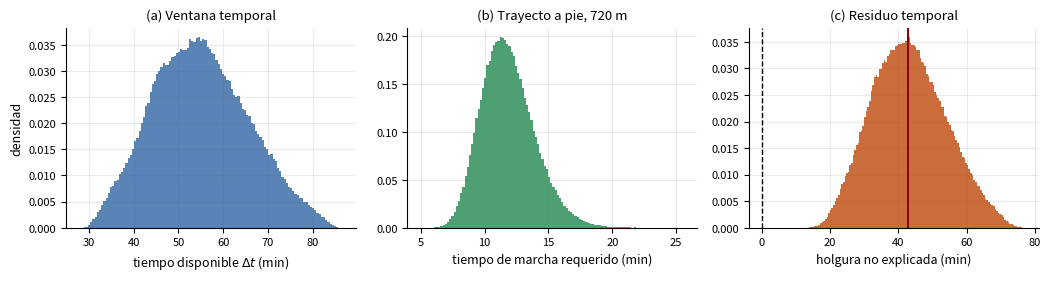
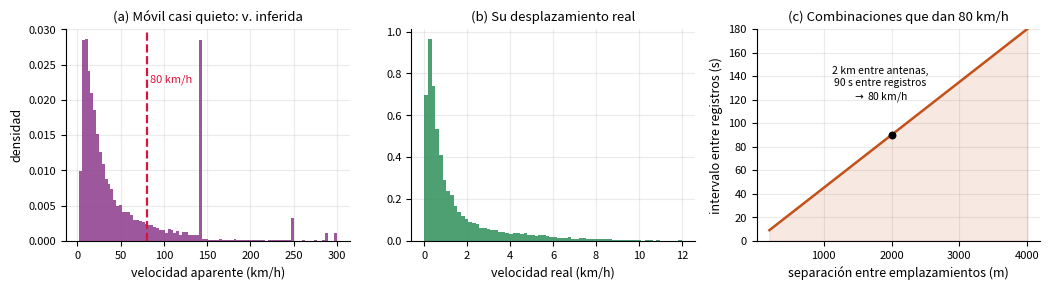
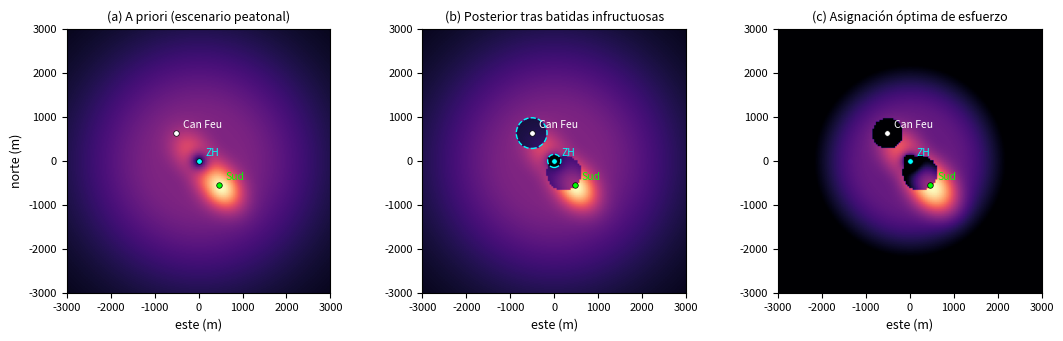
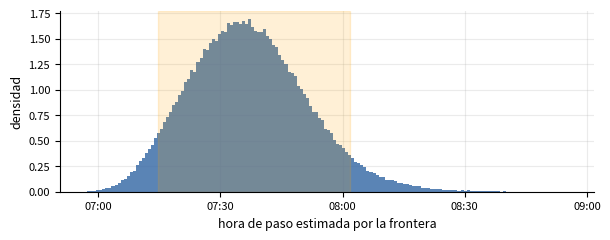

Reproduce these figures in Python, in order.
#!/usr/bin/env python3
"""
Análisis cuantitativo — caso Sabadell 2015.
Genera todos los resultados numéricos y figuras del paper.
"""
import numpy as np
import matplotlib
matplotlib.use("Agg")
import matplotlib.pyplot as plt
from matplotlib.patches import Circle, Wedge
from scipy import stats

rng = np.random.default_rng(20150315)

plt.rcParams.update({
    "font.size": 9, "axes.labelsize": 9, "axes.titlesize": 9.5,
    "xtick.labelsize": 8, "ytick.labelsize": 8, "legend.fontsize": 8,
    "figure.dpi": 150, "savefig.bbox": "tight", "axes.grid": True,
    "grid.alpha": 0.25, "axes.axisbelow": True,
})

OUT = {}

# =====================================================================
# GEOMETRÍA REAL
# =====================================================================
LAT0 = 41.5336445
MPERDEG_LAT = 111_320.0
MPERDEG_LON = 111_320.0 * np.cos(np.radians(LAT0))

def to_xy(lat, lon):
    return (np.array([(lon - 2.0998452) * MPERDEG_LON,
                      (lat - LAT0) * MPERDEG_LAT]))

P_ZH   = to_xy(41.5336445, 2.0998452)   # Zona Hermética (origen)
P_SUD  = to_xy(41.5287051, 2.1054052)   # estación Sabadell Sud
P_FEU  = to_xy(41.5393237, 2.0936818)   # Castell de Can Feu
P_CEN  = to_xy(41.5464246, 2.1156055)   # estación Sabadell Centre

d_ZH_SUD = np.linalg.norm(P_SUD - P_ZH)
d_ZH_FEU = np.linalg.norm(P_FEU - P_ZH)
d_FEU_SUD = np.linalg.norm(P_SUD - P_FEU)
d_ZH_CEN = np.linalg.norm(P_CEN - P_ZH)

OUT["geom"] = dict(d_ZH_SUD=d_ZH_SUD, d_ZH_FEU=d_ZH_FEU,
                   d_FEU_SUD=d_FEU_SUD, d_ZH_CEN=d_ZH_CEN)

print("=" * 62)
print("GEOMETRÍA (metros, distancia euclídea)")
print("=" * 62)
print(f"  Zona Hermética -> Sabadell Sud   : {d_ZH_SUD:8.1f}")
print(f"  Zona Hermética -> Castell Can Feu: {d_ZH_FEU:8.1f}")
print(f"  Castell Can Feu -> Sabadell Sud  : {d_FEU_SUD:8.1f}")
print(f"  Zona Hermética -> Sabadell Centre: {d_ZH_CEN:8.1f}")

# =====================================================================
# 1. MONTE CARLO TEMPORAL — holgura no explicada
# =====================================================================
N = 400_000

# t3: dispersión policial. Soporte 04:30-05:15, moda 05:00 (triangular)
t3 = rng.triangular(4.50, 5.00, 5.25, N)          # horas decimales
# t4: llamada saliente. Dos valores publicados (05:45 / 05:55) + jitter
pick = rng.random(N) < 0.5
t4 = np.where(pick, 5.75, 5.9167) + rng.normal(0, 0.0139, N)   # sd 50 s
dt_h = t4 - t3
dt_min = dt_h * 60.0

# marcha: log-normal media 1.35 m/s, sd 0.22
sigma_ln = np.sqrt(np.log(1 + (0.22 / 1.35) ** 2))
mu_ln = np.log(1.35) - 0.5 * sigma_ln ** 2
V = rng.lognormal(mu_ln, sigma_ln, N)
kappa = rng.uniform(1.15, 1.45, N)

t_walk_min = (kappa * d_ZH_SUD / V) / 60.0
slack = dt_min - t_walk_min
v_req = kappa * d_ZH_SUD / (dt_min * 60.0)

OUT["mc_time"] = dict(
    dt_med=np.median(dt_min), dt_q=np.percentile(dt_min, [5, 95]),
    walk_med=np.median(t_walk_min), walk_q=np.percentile(t_walk_min, [5, 95]),
    slack_med=np.median(slack), slack_q=np.percentile(slack, [5, 95]),
    p_slack_20=(slack > 20).mean(), p_slack_30=(slack > 30).mean(),
    p_slack_45=(slack > 45).mean(),
    vreq_med=np.median(v_req), vreq_q=np.percentile(v_req, [5, 95]),
    p_infeasible=(v_req > V).mean(),
)
m = OUT["mc_time"]
print("\n" + "=" * 62)
print("1. MONTE CARLO TEMPORAL  (N = %d)" % N)
print("=" * 62)
print(f"  Tiempo disponible dt   : mediana {m['dt_med']:5.1f} min   "
      f"IC90 [{m['dt_q'][0]:.1f}, {m['dt_q'][1]:.1f}]")
print(f"  Tiempo de marcha       : mediana {m['walk_med']:5.1f} min   "
      f"IC90 [{m['walk_q'][0]:.1f}, {m['walk_q'][1]:.1f}]")
print(f"  HOLGURA                : mediana {m['slack_med']:5.1f} min   "
      f"IC90 [{m['slack_q'][0]:.1f}, {m['slack_q'][1]:.1f}]")
print(f"  P(holgura > 20 min)    : {m['p_slack_20']:.4f}")
print(f"  P(holgura > 30 min)    : {m['p_slack_30']:.4f}")
print(f"  P(holgura > 45 min)    : {m['p_slack_45']:.4f}")
print(f"  Velocidad requerida    : mediana {m['vreq_med']:.3f} m/s  "
      f"IC90 [{m['vreq_q'][0]:.3f}, {m['vreq_q'][1]:.3f}]")
print(f"  P(trayecto INVIABLE a pie) : {m['p_infeasible']:.5f}")

# ---- Figura 1
fig, ax = plt.subplots(1, 3, figsize=(10.6, 2.9))
ax[0].hist(dt_min, bins=120, color="#3d6ea8", alpha=.85, density=True)
ax[0].set_xlabel("tiempo disponible $\\Delta t$ (min)")
ax[0].set_ylabel("densidad"); ax[0].set_title("(a) Ventana temporal")
ax[1].hist(t_walk_min, bins=120, color="#2f8f5b", alpha=.85, density=True)
ax[1].set_xlabel("tiempo de marcha requerido (min)")
ax[1].set_title("(b) Trayecto a pie, 720 m")
ax[2].hist(slack, bins=140, color="#c2521a", alpha=.85, density=True)
ax[2].axvline(0, color="k", lw=1, ls="--")
ax[2].axvline(np.median(slack), color="darkred", lw=1.4)
ax[2].set_xlabel("holgura no explicada (min)")
ax[2].set_title("(c) Residuo temporal")
for a in ax: a.spines[["top", "right"]].set_visible(False)
plt.tight_layout(); plt.savefig("fig1_tiempo.pdf"); plt.close()

# =====================================================================
# 2. SIMULACIÓN DE RED CELULAR — velocidad aparente de un móvil casi quieto
# =====================================================================
def hex_sites(isd, extent=6000.0):
    """Retícula hexagonal de emplazamientos."""
    dy = isd * np.sqrt(3) / 2
    pts = []
    ny = int(extent / dy) + 2
    nx = int(extent / isd) + 2
    for j in range(-ny, ny + 1):
        off = (isd / 2) if (j % 2) else 0.0
        for i in range(-nx, nx + 1):
            pts.append((i * isd + off, j * dy))
    p = np.array(pts)
    return p[np.linalg.norm(p, axis=1) < extent]

def sector_gain(dx, dy, az_deg):
    """Patrón 3GPP de sector: 3 sectores de 120 grados."""
    ang = np.degrees(np.arctan2(dy, dx))
    d = (ang - az_deg + 180) % 360 - 180
    return -np.minimum(12 * (d / 65.0) ** 2, 20.0)

def simulate_apparent_velocity(isd, move_radius, n_runs=6000,
                               n_events=6, sigma_sh=8.0, hyst_db=3.0,
                               dcorr=25.0, dt_mean_s=180.0):
    """
    Móvil CASI ESTÁTICO. Devuelve las velocidades aparentes que un analista
    inferiría al dividir la separación entre emplazamientos por el intervalo.
    """
    sites = hex_sites(isd)
    az = np.array([0.0, 120.0, 240.0])
    app_v, true_v = [], []

    for _ in range(n_runs):
        # posición base aleatoria dentro de la retícula
        c = rng.uniform(-isd, isd, 2)
        # sombra fija por (sitio, sector) en la posición base
        base_shadow = rng.normal(0, sigma_sh, (len(sites), 3))

        # trayectoria: paseo aleatorio corto (persona parada / deambulando)
        steps = rng.normal(0, move_radius / np.sqrt(n_events), (n_events, 2))
        pos = c + np.cumsum(steps, axis=0)

        # instantes de registro
        gaps = rng.exponential(dt_mean_s, n_events - 1)
        gaps = np.clip(gaps, 20.0, 1800.0)
        times = np.concatenate([[0.0], np.cumsum(gaps)])

        serving = []
        for k in range(n_events):
            dx = pos[k, 0] - sites[:, 0]
            dy = pos[k, 1] - sites[:, 1]
            d = np.maximum(np.hypot(dx, dy), 25.0)
            pl = 128.1 + 37.6 * np.log10(d / 1000.0)
            # decorrelación de sombra por desplazamiento
            drift = np.linalg.norm(pos[k] - c)
            rho = np.exp(-drift / dcorr)
            sh = (rho * base_shadow +
                  np.sqrt(max(1 - rho ** 2, 0)) *
                  rng.normal(0, sigma_sh, base_shadow.shape))
            g = np.stack([sector_gain(dx, dy, a) for a in az], axis=1)
            prx = (43.0 + g - pl[:, None] - sh)
            idx = np.unravel_index(np.argmax(prx), prx.shape)
            best = (idx[0], idx[1]); bestval = prx[idx]
            if serving:
                pi, si = serving[-1]
                if prx[pi, si] > bestval - hyst_db:
                    best = (pi, si)
            serving.append(best)

        for k in range(1, n_events):
            a, b = serving[k - 1][0], serving[k][0]
            if a != b:
                sep = np.linalg.norm(sites[a] - sites[b])
                dt = times[k] - times[k - 1]
                app_v.append(sep / dt * 3.6)
                true_v.append(np.linalg.norm(pos[k] - pos[k - 1]) / dt * 3.6)
    return np.array(app_v), np.array(true_v)

print("\n" + "=" * 62)
print("2. RED CELULAR — velocidad APARENTE de un terminal casi estático")
print("=" * 62)
print(f"{'ISD (m)':>8} {'desplaz. real':>14} {'n handovers':>12} "
      f"{'v.ap. mediana':>14} {'P(v.ap>80)':>11} {'P(v.ap>40)':>11}")

cell_rows = []
for isd in (500, 800, 1200):
    for mv in (0.0, 50.0, 150.0):
        av, tv = simulate_apparent_velocity(isd, mv, n_runs=2500)
        if len(av) == 0:
            continue
        row = dict(isd=isd, mv=mv, n=len(av), med=np.median(av),
                   p80=(av > 80).mean(), p40=(av > 40).mean(),
                   true_med=np.median(tv), p99=np.percentile(av, 99))
        cell_rows.append(row)
        print(f"{isd:>8} {mv:>12.0f} m {len(av):>12} "
              f"{np.median(av):>12.1f} km/h {(av>80).mean():>10.3f} "
              f"{(av>40).mean():>10.3f}")
OUT["cell"] = cell_rows

# Caso de referencia para la figura
av_ref, tv_ref = simulate_apparent_velocity(800, 50.0, n_runs=9000)
OUT["cell_ref"] = dict(n=len(av_ref), med=np.median(av_ref),
                       p80=(av_ref > 80).mean(),
                       true_med=np.median(tv_ref),
                       true_p95=np.percentile(tv_ref, 95))
print(f"\n  Caso de referencia (ISD 800 m, desplazamiento real ~50 m):")
print(f"    velocidad REAL mediana      : {np.median(tv_ref):6.2f} km/h")
print(f"    velocidad APARENTE mediana  : {np.median(av_ref):6.1f} km/h")
print(f"    P(velocidad aparente > 80)  : {(av_ref>80).mean():.4f}")
print(f"    factor de exageración       : {np.median(av_ref)/max(np.median(tv_ref),1e-9):6.1f}x")

# curva analítica: qué separación/intervalo genera 80 km/h
seps = np.linspace(200, 4000, 400)
dt_for_80 = seps / (80 / 3.6)

fig, ax = plt.subplots(1, 3, figsize=(10.6, 3.0))
ax[0].hist(np.clip(av_ref, 0, 300), bins=90, color="#8c3b8c",
           alpha=.85, density=True)
ax[0].axvline(80, color="crimson", lw=1.6, ls="--")
ax[0].text(84, ax[0].get_ylim()[1]*.75, "80 km/h", color="crimson", fontsize=8)
ax[0].set_xlabel("velocidad aparente (km/h)"); ax[0].set_ylabel("densidad")
ax[0].set_title("(a) Móvil casi quieto: v. inferida")

ax[1].hist(np.clip(tv_ref, 0, 12), bins=70, color="#2f8f5b", alpha=.85,
           density=True)
ax[1].set_xlabel("velocidad real (km/h)")
ax[1].set_title("(b) Su desplazamiento real")

ax[2].plot(seps, dt_for_80, color="#c2521a", lw=1.8)
ax[2].fill_between(seps, 0, dt_for_80, color="#c2521a", alpha=.13)
ax[2].scatter([2000], [90], color="k", zorder=5, s=22)
ax[2].annotate("2 km entre antenas,\n90 s entre registros\n$\\to$ 80 km/h",
               (2000, 90), textcoords="offset points", xytext=(-8, 26),
               fontsize=7.5, ha="center")
ax[2].set_xlabel("separación entre emplazamientos (m)")
ax[2].set_ylabel("intervalo entre registros (s)")
ax[2].set_title("(c) Combinaciones que dan 80 km/h")
ax[2].set_ylim(0, 180)
for a in ax: a.spines[["top", "right"]].set_visible(False)
plt.tight_layout(); plt.savefig("fig2_celular.pdf"); plt.close()

# =====================================================================
# 3. BÚSQUEDA BAYESIANA — mapa posterior
# =====================================================================
GR = 40.0
lim = 3000.0
gx = np.arange(-lim, lim + GR, GR)
gy = np.arange(-lim, lim + GR, GR)
GX, GY = np.meshgrid(gx, gy)

def rad(P):
    return np.hypot(GX - P[0], GY - P[1])

r_zh = rad(P_ZH)

# --- A priori: escenario peatonal. Difusión desde el punto de dispersión
#     durante la holgura, con decaimiento gamma calibrado al tiempo disponible.
v_typ = 1.15                       # m/s efectivo incluyendo paradas
t_slack_s = np.median(slack) * 60
scale = v_typ * t_slack_s / 3.0
prior_ped = stats.gamma.pdf(r_zh, a=2.0, scale=scale)

# corrección de accesibilidad: la llamada ancla masa cerca del corredor ZH-Sud
seg = P_SUD - P_ZH
L = np.linalg.norm(seg); u = seg / L
proj = ((GX - P_ZH[0]) * u[0] + (GY - P_ZH[1]) * u[1])
perp = np.abs(-(GX - P_ZH[0]) * u[1] + (GY - P_ZH[1]) * u[0])
corridor = np.exp(-(perp / 400.0) ** 2) * np.exp(
    -((np.clip(proj, 0, L) - proj) / 600.0) ** 2)
prior = prior_ped * (0.35 + 0.65 * corridor)
prior /= prior.sum()

# --- Batidas infructuosas documentadas públicamente
#     lambda*z = esfuerzo efectivo; depende de la detectabilidad del terreno
searches = [
    dict(name="Entorno inmediato zona ocio (150 m)", P=P_ZH, R=150.0, lz=2.5),
    dict(name="Castell de Can Feu y entorno",        P=P_FEU, R=350.0, lz=1.2),
    dict(name="Corredor viario ZH-estación",         P=(P_ZH+P_SUD)/2, R=400.0, lz=0.8),
]
post = prior.copy()
mass_before = []
for s in searches:
    m_before = post[rad(np.asarray(s["P"])) <= s["R"]].sum()
    mass_before.append(m_before)
    att = np.where(rad(np.asarray(s["P"])) <= s["R"], np.exp(-s["lz"]), 1.0)
    post = post * att
    post /= post.sum()

print("\n" + "=" * 62)
print("3. BÚSQUEDA BAYESIANA")
print("=" * 62)
print("  Batidas infructuosas y masa de probabilidad afectada:")
for s, mb in zip(searches, mass_before):
    resid = np.exp(-s["lz"])
    print(f"    {s['name']:<38} masa previa {mb*100:5.1f}%  "
          f"retiene {resid*100:4.1f}%  (lambda·z = {s['lz']})")

# concentración de masa por anillos
rings = [(0, 250), (250, 500), (500, 1000), (1000, 2000), (2000, 3000)]
print("\n  Distribución posterior por distancia al punto de dispersión:")
ring_rows = []
for a, b in rings:
    mk = (r_zh >= a) & (r_zh < b)
    ring_rows.append(dict(a=a, b=b, pri=prior[mk].sum(), post=post[mk].sum()))
    print(f"    {a:>5}-{b:<5} m   a priori {prior[mk].sum()*100:5.1f}%   "
          f"posterior {post[mk].sum()*100:5.1f}%")
OUT["rings"] = ring_rows
OUT["searches"] = [(s["name"], mb, np.exp(-s["lz"])) for s, mb in zip(searches, mass_before)]

# esfuerzo óptimo (llenado de agua) sobre la posterior
lam = np.full_like(post, 1.0)
Zbudget = 3000.0
lo, hi = 1e-14, (lam * post).max()
for _ in range(80):
    mu = np.sqrt(lo * hi)
    z = np.maximum(0, np.log(lam * post / mu) / lam)
    if z.sum() > Zbudget: lo = mu
    else: hi = mu
z_opt = np.maximum(0, np.log(lam * post / np.sqrt(lo * hi)) / lam)
frac_area = (z_opt > 0).mean()
mass_cov = post[z_opt > 0].sum()
OUT["alloc"] = dict(frac_area=frac_area, mass_cov=mass_cov)
print(f"\n  Asignación óptima de esfuerzo (llenado de agua):")
print(f"    concentra el esfuerzo en el {frac_area*100:.1f}% del área")
print(f"    que contiene el {mass_cov*100:.1f}% de la masa posterior")

fig, ax = plt.subplots(1, 3, figsize=(11.0, 3.4))
ext = [-lim, lim, -lim, lim]
for a, M, ttl in zip(ax, [prior, post, z_opt],
                     ["(a) A priori (escenario peatonal)",
                      "(b) Posterior tras batidas infructuosas",
                      "(c) Asignación óptima de esfuerzo"]):
    im = a.imshow(M, origin="lower", extent=ext, cmap="magma", aspect="equal")
    a.set_title(ttl, fontsize=9)
    a.set_xlabel("este (m)")
    for P, lab, c in [(P_ZH, "ZH", "cyan"), (P_SUD, "Sud", "lime"),
                      (P_FEU, "Can Feu", "white")]:
        a.plot(*P, "o", ms=4, color=c, mec="k", mew=.5)
        a.annotate(lab, P, textcoords="offset points", xytext=(5, 4),
                   color=c, fontsize=7.5)
    a.grid(False)
for s in searches[:2]:
    ax[1].add_patch(Circle(np.asarray(s["P"]), s["R"], fill=False,
                           ec="cyan", lw=1.0, ls="--"))
ax[0].set_ylabel("norte (m)")
plt.tight_layout(); plt.savefig("fig3_busqueda.pdf"); plt.close()

# =====================================================================
# 4. ESCENARIO VEHICULAR — ventana de paso
# =====================================================================
NV = 300_000
T0 = rng.uniform(5.92, 6.42, NV)                 # salida 05:55-06:25
Vveh = np.clip(rng.normal(112, 14, NV), 70, 150)
overhead = rng.exponential(4.0, NV)              # incorporación, peajes
D_JONQ = 152.0
T_arr = T0 + D_JONQ / Vveh + overhead / 60.0
q = np.percentile(T_arr, [5, 25, 50, 75, 95])
def hhmm(t):
    h = int(t); mm = int(round((t - h) * 60))
    if mm == 60: h, mm = h + 1, 0
    return f"{h:02d}:{mm:02d}"
OUT["veh"] = dict(q=q, width=(q[4] - q[0]) * 60)
print("\n" + "=" * 62)
print("4. ESCENARIO VEHICULAR — paso por frontera (152 km por AP-7)")
print("=" * 62)
print(f"    P05 {hhmm(q[0])}   P25 {hhmm(q[1])}   mediana {hhmm(q[2])}   "
      f"P75 {hhmm(q[3])}   P95 {hhmm(q[4])}")
print(f"    anchura de la ventana al 90%: {(q[4]-q[0])*60:.0f} minutos")

fig, ax = plt.subplots(figsize=(6.2, 2.5))
ax.hist(T_arr, bins=160, color="#3d6ea8", alpha=.85, density=True)
ax.axvspan(q[0], q[4], color="orange", alpha=.16)
ax.set_xlabel("hora de paso estimada por la frontera")
ax.set_ylabel("densidad")
ticks = np.arange(7.0, 9.01, 0.5)
ax.set_xticks(ticks); ax.set_xticklabels([hhmm(t) for t in ticks])
ax.spines[["top", "right"]].set_visible(False)
plt.tight_layout(); plt.savefig("fig4_vehiculo.pdf"); plt.close()

print("\n" + "=" * 62)
print("Figuras generadas: fig1_tiempo.pdf fig2_celular.pdf "
      "fig3_busqueda.pdf fig4_vehiculo.pdf")
print("=" * 62)

np.save("results.npy", OUT, allow_pickle=True)
